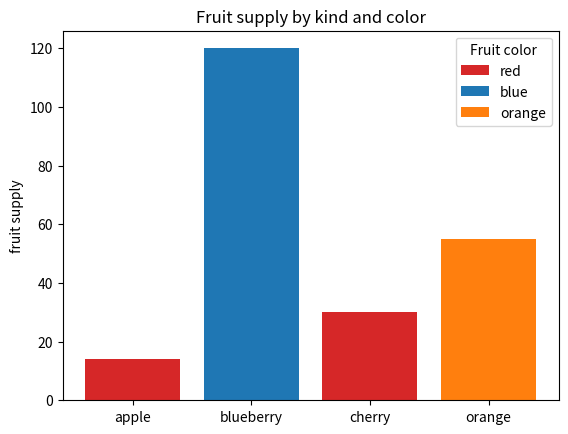
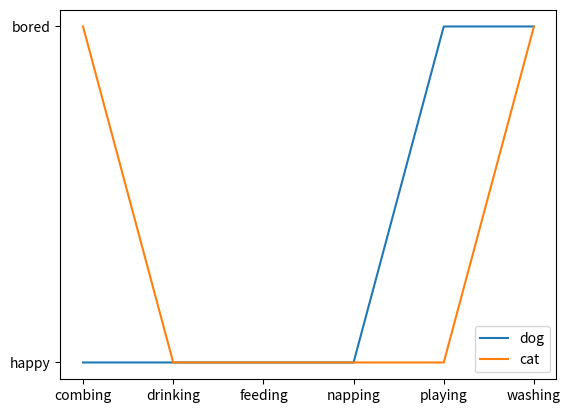

Here is the Python script that generated these plots, in order:
import matplotlib.pyplot as plt

fig, ax = plt.subplots()

fruits = ['apple', 'blueberry', 'cherry', 'orange']
counts = [14, 120, 30, 55]
bar_labels = ['red', 'blue', '_red', 'orange']
bar_colors = ['tab:red', 'tab:blue', 'tab:red', 'tab:orange']

ax.bar(fruits, counts, label=bar_labels, color=bar_colors)

ax.set_ylabel('fruit supply')
ax.set_title('Fruit supply by kind and color')
ax.legend(title='Fruit color')

plt.savefig('bars.png', bbox_inches='tight')

cat = ["bored", "happy", "happy", "happy", "happy", "bored"]
dog = ["happy", "happy", "happy", "happy", "bored", "bored"]
activity = ["combing", "drinking", "feeding", "napping", "playing", "washing"]

fig, ax = plt.subplots()
ax.plot(activity, dog, label="dog")
ax.plot(activity, cat, label="cat")
ax.legend()

plt.savefig('lines.png', bbox_inches='tight')